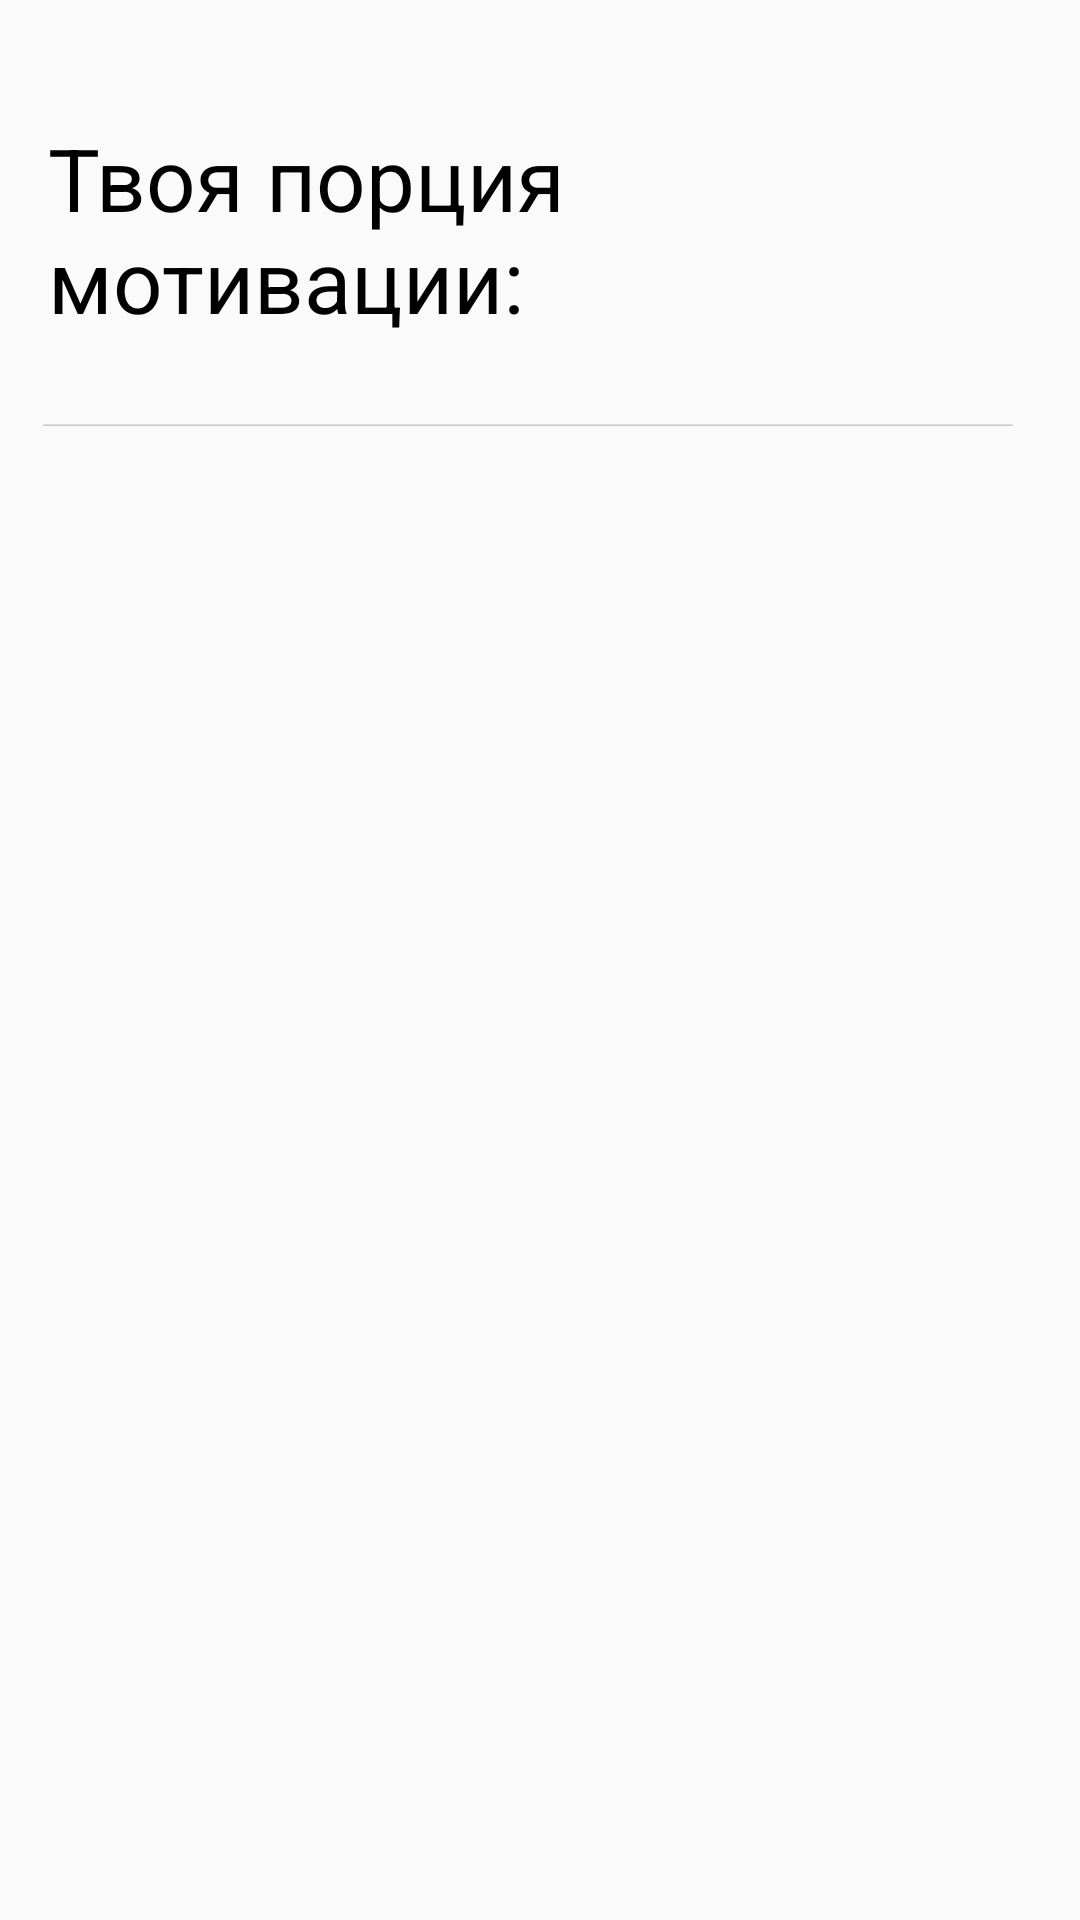

Android layout source for this screen:
<!-- AndroidManifest.xml: application theme AppTheme -->
<!-- res/layout/fragment_notifications.xml -->
<?xml version="1.0" encoding="utf-8"?>
<LinearLayout xmlns:android="http://schemas.android.com/apk/res/android"
    xmlns:tools="http://schemas.android.com/tools"
    android:layout_width="match_parent"
    android:layout_height="match_parent"
    tools:context=".fragments.NotificationsFragment"
    android:orientation="vertical">

    <TextView
        android:id="@+id/text"
        android:layout_width="260dp"
        android:layout_height="101dp"
        android:layout_marginStart="16dp"
        android:layout_marginTop="40dp"
        android:text="@string/notificationsText"
        android:textColor="#000000"
        android:textSize="29sp"
        tools:layout_editor_absoluteX="16dp"
        tools:layout_editor_absoluteY="83dp" />

    <ImageView
        android:layout_width="wrap_content"
        android:layout_height="wrap_content"
        android:src="@drawable/ic_separator" />

    <LinearLayout
        android:id="@+id/notifsLayout"
        android:layout_width="wrap_content"
        android:layout_height="wrap_content"
        android:orientation="vertical" />


</LinearLayout>
<!-- resources referenced by this layout -->
<resources>
  <!-- drawable ic_separator (drawable) -->
  <vector xmlns:android="http://schemas.android.com/apk/res/android"
      android:width="375dp"
      android:height="1dp"
      android:viewportWidth="400"
      android:viewportHeight="1">
    <path
        android:pathData="M375,0.5H16V1H375V0.5Z"
        android:fillColor="#3C3C43"
        android:fillAlpha="0.29"
        android:fillType="evenOdd"/>
  </vector>
  <string name="notificationsText">Твоя порция мотивации:</string>
  <style name="AppTheme" parent="Theme.AppCompat.Light.DarkActionBar">
          
          <item name="colorPrimary">@color/colorPrimary</item>
          <item name="colorPrimaryDark">@color/colorPrimaryDark</item>
          <item name="colorAccent">@color/colorAccent</item>
      </style>
  <color name="colorPrimary">#fae3d9</color>
  <color name="colorPrimaryDark">#B8B8B8</color>
  <color name="colorAccent">#03DAC5</color>
</resources>
